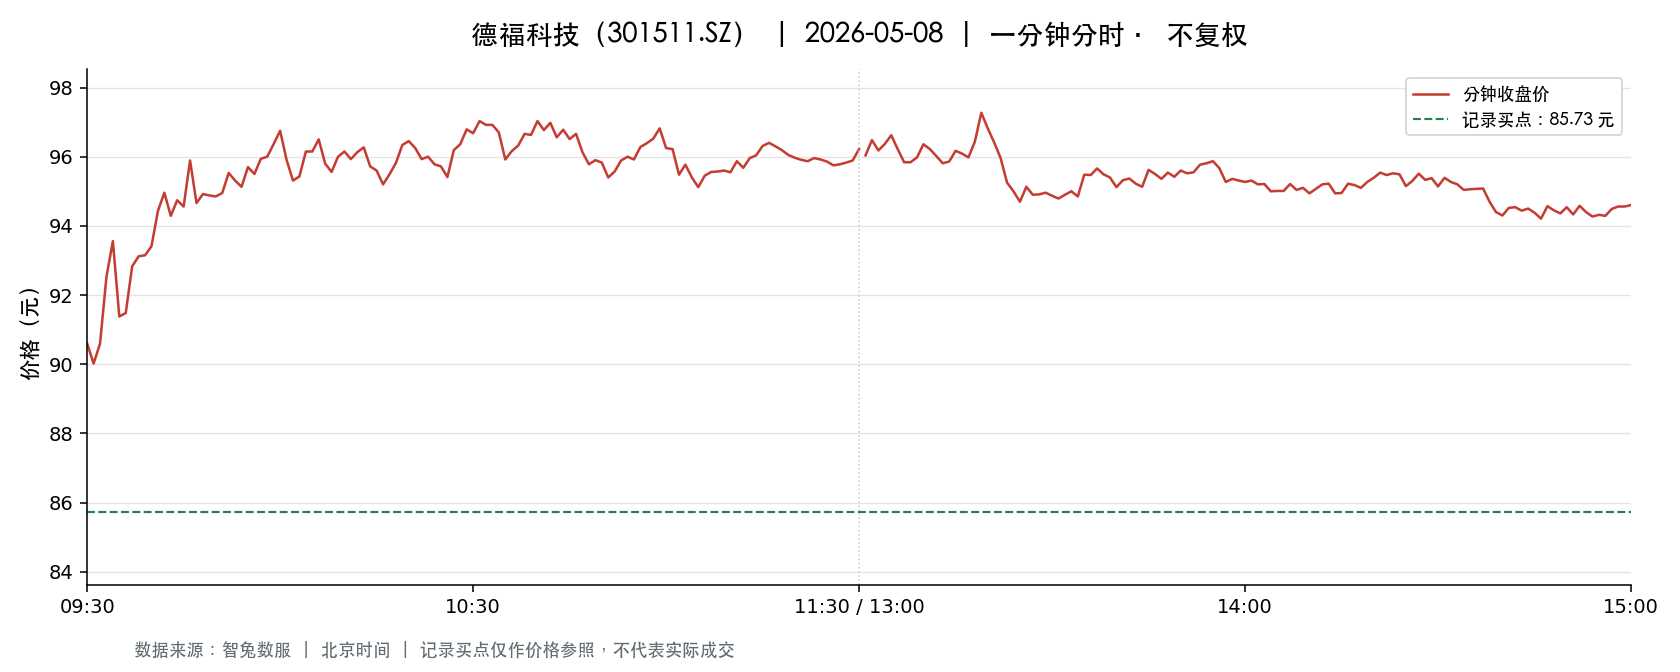

Values plotted in this chart, from the file beside it:
t, o, h, l, c, v, a, pc, sf
2026-05-08 09:30:00, 90.6, 90.6, 90.6, 90.6, 3537, 32045219, 92.74, 0.0
2026-05-08 09:31:00, 90.6, 91.01, 89.57, 90.02, 14982, 135085188, 90.6, 0.0
2026-05-08 09:32:00, 90.02, 90.59, 89.29, 90.59, 11329, 101715271, 90.02, 0.0
2026-05-08 09:33:00, 90.69, 92.68, 90.6, 92.52, 7298, 66711960, 90.59, 0.0
2026-05-08 09:34:00, 92.55, 93.88, 92.55, 93.56, 8397, 78339554, 92.52, 0.0
2026-05-08 09:35:00, 93.23, 93.23, 91.38, 91.38, 6296, 58128569, 93.56, 0.0
2026-05-08 09:36:00, 91.33, 91.76, 91.16, 91.48, 5069, 46406373, 91.38, 0.0
2026-05-08 09:37:00, 91.91, 92.84, 91.91, 92.83, 5220, 48115737, 91.48, 0.0
2026-05-08 09:38:00, 92.84, 93.18, 92.43, 93.12, 5404, 50224878, 92.83, 0.0
2026-05-08 09:39:00, 93.49, 93.99, 93.15, 93.15, 7774, 72822872, 93.12, 0.0
2026-05-08 09:40:00, 93.08, 93.41, 92.59, 93.41, 5225, 48539672, 93.15, 0.0
2026-05-08 09:41:00, 93.44, 94.93, 93.36, 94.43, 9365, 88344923, 93.41, 0.0
2026-05-08 09:42:00, 94.2, 94.96, 94.06, 94.96, 7465, 70493494, 94.43, 0.0
2026-05-08 09:43:00, 95.1, 95.31, 94.26, 94.29, 8602, 81563551, 94.96, 0.0
2026-05-08 09:44:00, 94.17, 94.77, 93.6, 94.74, 5862, 55104703, 94.29, 0.0
2026-05-08 09:45:00, 94.55, 94.87, 94.3, 94.56, 3924, 37111368, 94.74, 0.0
2026-05-08 09:46:00, 94.75, 95.95, 94.66, 95.89, 6368, 60670340, 94.56, 0.0
2026-05-08 09:47:00, 95.5, 95.5, 94.66, 94.66, 6106, 58156109, 95.89, 0.0
2026-05-08 09:48:00, 94.65, 95.1, 94.56, 94.92, 3957, 37551771, 94.66, 0.0
2026-05-08 09:49:00, 94.88, 94.88, 94.16, 94.88, 4788, 45295923, 94.92, 0.0
2026-05-08 09:50:00, 94.83, 95.2, 94.83, 94.85, 3534, 33574957, 94.88, 0.0
2026-05-08 09:51:00, 94.82, 94.96, 94.37, 94.95, 3630, 34384076, 94.85, 0.0
2026-05-08 09:52:00, 94.98, 95.91, 94.98, 95.53, 3431, 32822950, 94.95, 0.0
2026-05-08 09:53:00, 95.57, 95.61, 95.04, 95.31, 6214, 59206949, 95.53, 0.0
2026-05-08 09:54:00, 95.31, 95.32, 95.08, 95.13, 1780, 16940520, 95.31, 0.0
2026-05-08 09:55:00, 95.11, 95.7, 95.1, 95.7, 2446, 23323443, 95.13, 0.0
2026-05-08 09:56:00, 95.8, 95.88, 95.5, 95.5, 3039, 29108414, 95.7, 0.0
2026-05-08 09:57:00, 95.46, 95.94, 95.15, 95.94, 3271, 31232661, 95.5, 0.0
2026-05-08 09:58:00, 95.95, 96.37, 95.66, 96.0, 5729, 55004876, 95.94, 0.0
2026-05-08 09:59:00, 96.26, 96.6, 95.83, 96.37, 5411, 52073513, 96.0, 0.0
2026-05-08 10:00:00, 96.49, 96.98, 96.49, 96.75, 7684, 74279114, 96.37, 0.0
2026-05-08 10:01:00, 96.66, 96.66, 95.8, 95.91, 3914, 37618853, 96.75, 0.0
2026-05-08 10:02:00, 95.89, 95.89, 95.28, 95.31, 3317, 31754612, 95.91, 0.0
2026-05-08 10:03:00, 95.28, 95.46, 95.23, 95.43, 2651, 25284822, 95.31, 0.0
2026-05-08 10:04:00, 95.4, 96.33, 95.4, 96.15, 2412, 23120050, 95.43, 0.0
2026-05-08 10:05:00, 96.08, 96.16, 95.74, 96.15, 2399, 23013138, 96.15, 0.0
2026-05-08 10:06:00, 96.1, 96.69, 96.08, 96.5, 2417, 23284116, 96.15, 0.0
2026-05-08 10:07:00, 96.5, 96.5, 95.8, 95.8, 2972, 28573643, 96.5, 0.0
2026-05-08 10:08:00, 95.7, 96.1, 95.56, 95.56, 1947, 18666335, 95.8, 0.0
2026-05-08 10:09:00, 95.56, 96.3, 95.56, 96.0, 1640, 15730855, 95.56, 0.0
2026-05-08 10:10:00, 96.1, 96.15, 95.97, 96.15, 1314, 12623080, 96.0, 0.0
2026-05-08 10:11:00, 96.15, 96.15, 95.89, 95.93, 1991, 19106103, 96.15, 0.0
2026-05-08 10:12:00, 95.62, 96.13, 95.62, 96.13, 1453, 13948386, 95.93, 0.0
2026-05-08 10:13:00, 96.16, 96.46, 96.16, 96.27, 1596, 15371293, 96.13, 0.0
2026-05-08 10:14:00, 96.3, 96.36, 95.62, 95.72, 2137, 20503405, 96.27, 0.0
2026-05-08 10:15:00, 95.75, 95.82, 95.41, 95.6, 1648, 15759927, 95.72, 0.0
2026-05-08 10:16:00, 95.6, 95.66, 95.2, 95.2, 1270, 12130815, 95.6, 0.0
2026-05-08 10:17:00, 95.2, 95.69, 95.16, 95.49, 2164, 20634476, 95.2, 0.0
2026-05-08 10:18:00, 95.34, 95.89, 95.29, 95.82, 1667, 15913634, 95.49, 0.0
2026-05-08 10:19:00, 95.83, 96.34, 95.8, 96.34, 1109, 10646866, 95.82, 0.0
2026-05-08 10:20:00, 96.38, 96.47, 96.13, 96.45, 1430, 13771614, 96.34, 0.0
2026-05-08 10:21:00, 96.46, 96.87, 96.25, 96.25, 2558, 24710298, 96.45, 0.0
2026-05-08 10:22:00, 96.17, 96.17, 95.75, 95.93, 1344, 12894873, 96.25, 0.0
2026-05-08 10:23:00, 96.08, 96.09, 95.9, 96.0, 1051, 10089618, 95.93, 0.0
2026-05-08 10:24:00, 95.98, 95.98, 95.78, 95.78, 912.0, 8743239, 96.0, 0.0
2026-05-08 10:25:00, 95.78, 95.8, 95.54, 95.72, 1165, 11141199, 95.78, 0.0
2026-05-08 10:26:00, 95.61, 95.61, 95.38, 95.41, 1206, 11514931, 95.72, 0.0
2026-05-08 10:27:00, 95.4, 96.19, 95.4, 96.19, 1338, 12813920, 95.41, 0.0
2026-05-08 10:28:00, 96.18, 96.36, 95.78, 96.36, 1557, 14951328, 96.19, 0.0
2026-05-08 10:29:00, 96.36, 96.79, 96.36, 96.79, 1704, 16440722, 96.36, 0.0
... 181 more rows
